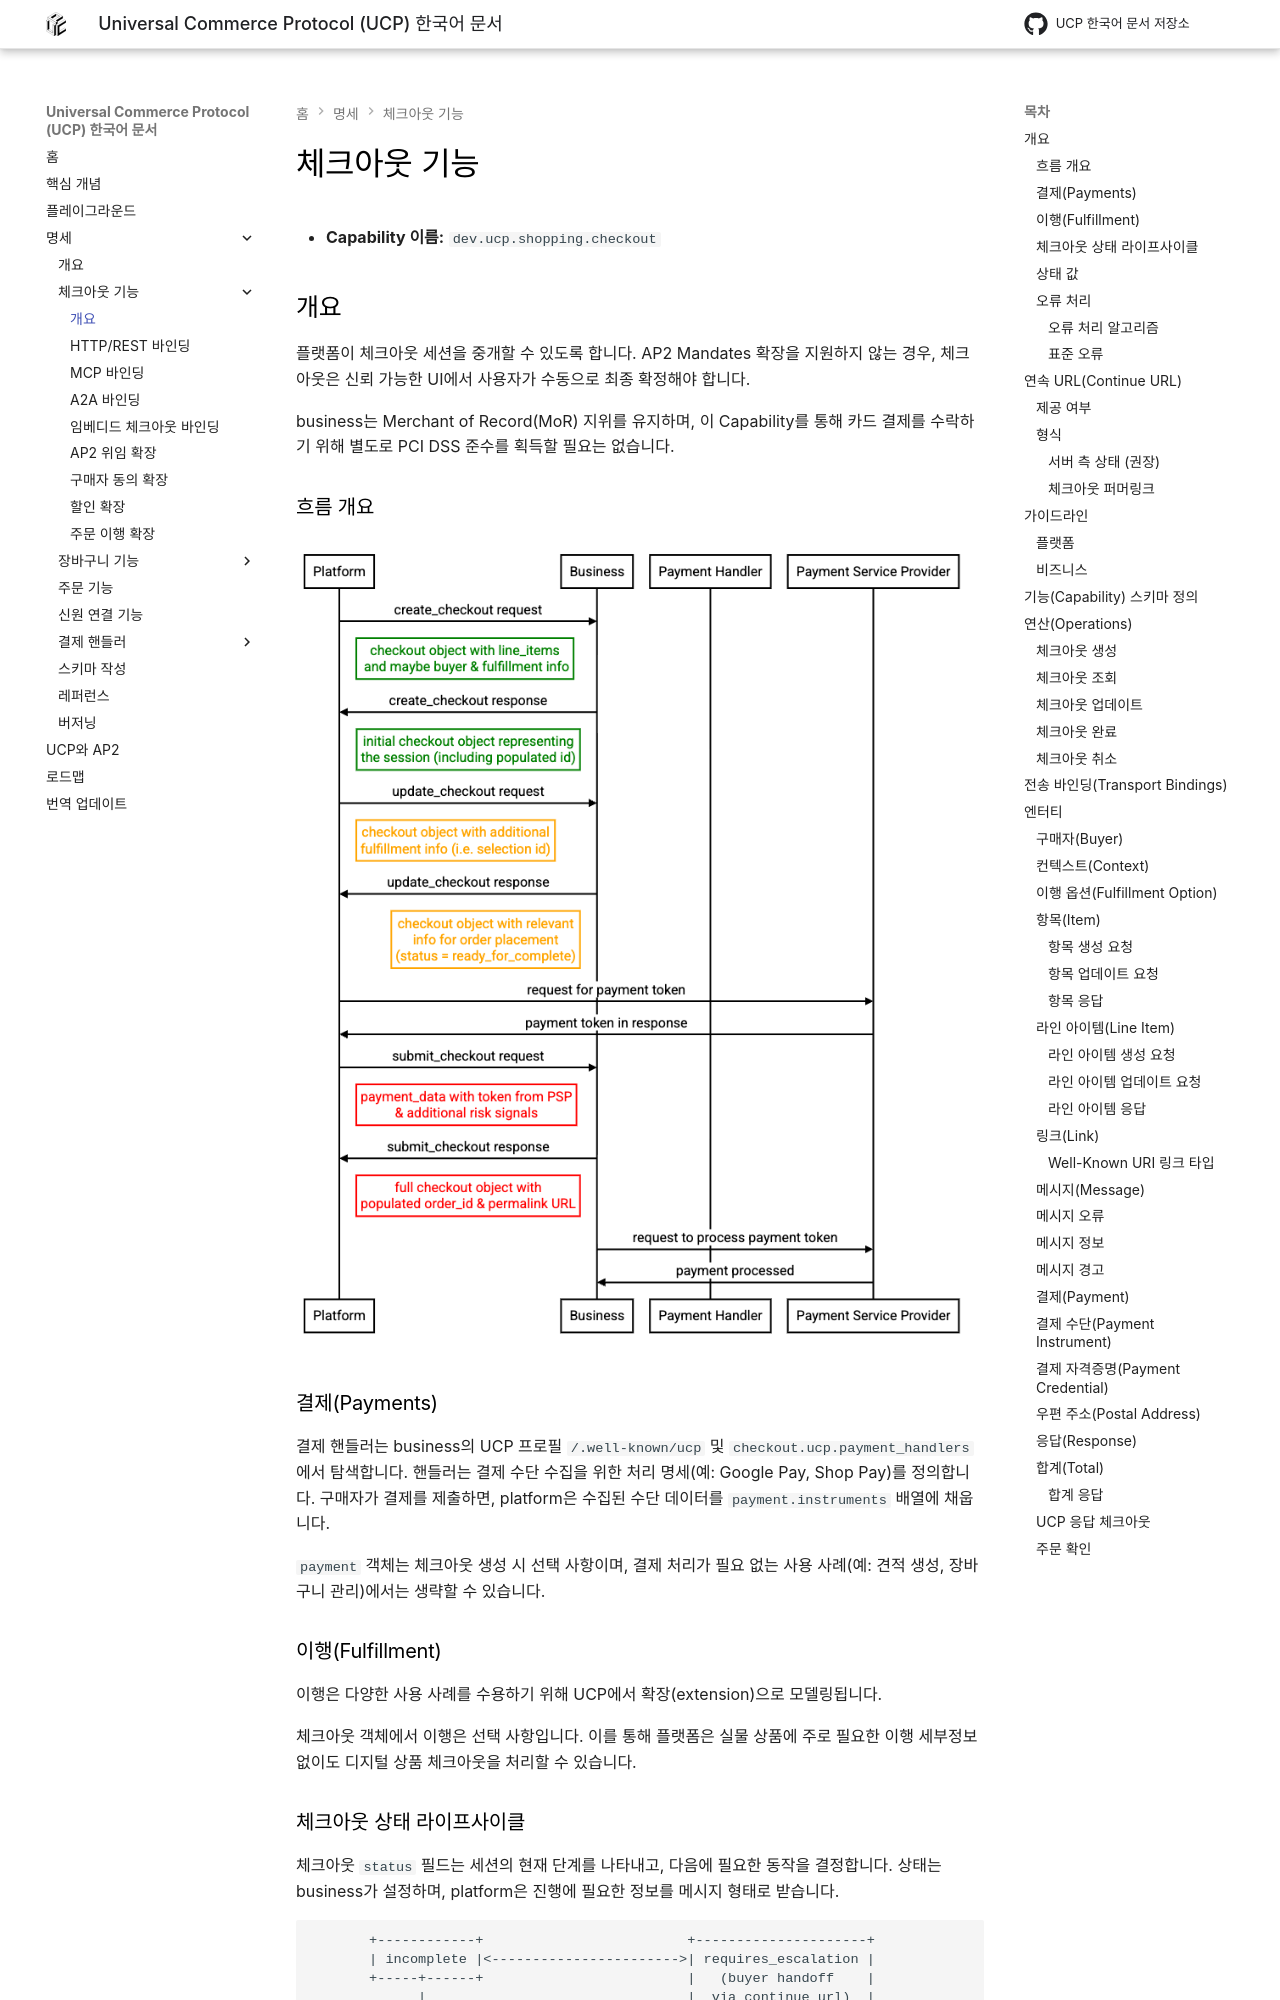

repository: JAICHANGPARK/ucp-docs-ko · page: specification/checkout/index.html · generator: mkdocs

<!--
   Copyright 2026 UCP Authors

   Licensed under the Apache License, Version 2.0 (the "License");
   you may not use this file except in compliance with the License.
   You may obtain a copy of the License at

       http://www.apache.org/licenses/LICENSE-2.0

   Unless required by applicable law or agreed to in writing, software
   distributed under the License is distributed on an "AS IS" BASIS,
   WITHOUT WARRANTIES OR CONDITIONS OF ANY KIND, either express or implied.
   See the License for the specific language governing permissions and
   limitations under the License.
-->

# 체크아웃 기능

* **Capability 이름:** `dev.ucp.shopping.checkout`

## 개요

플랫폼이 체크아웃 세션을 중개할 수 있도록 합니다. AP2 Mandates 확장을 지원하지 않는 경우,
체크아웃은 신뢰 가능한 UI에서 사용자가 수동으로 최종 확정해야 합니다.

business는 Merchant of Record(MoR) 지위를 유지하며,
이 Capability를 통해 카드 결제를 수락하기 위해 별도로 PCI DSS 준수를 획득할 필요는 없습니다.

### 흐름 개요

![High-level checkout flow sequence diagram](site:specification/images/ucp-checkout-flow.png)
